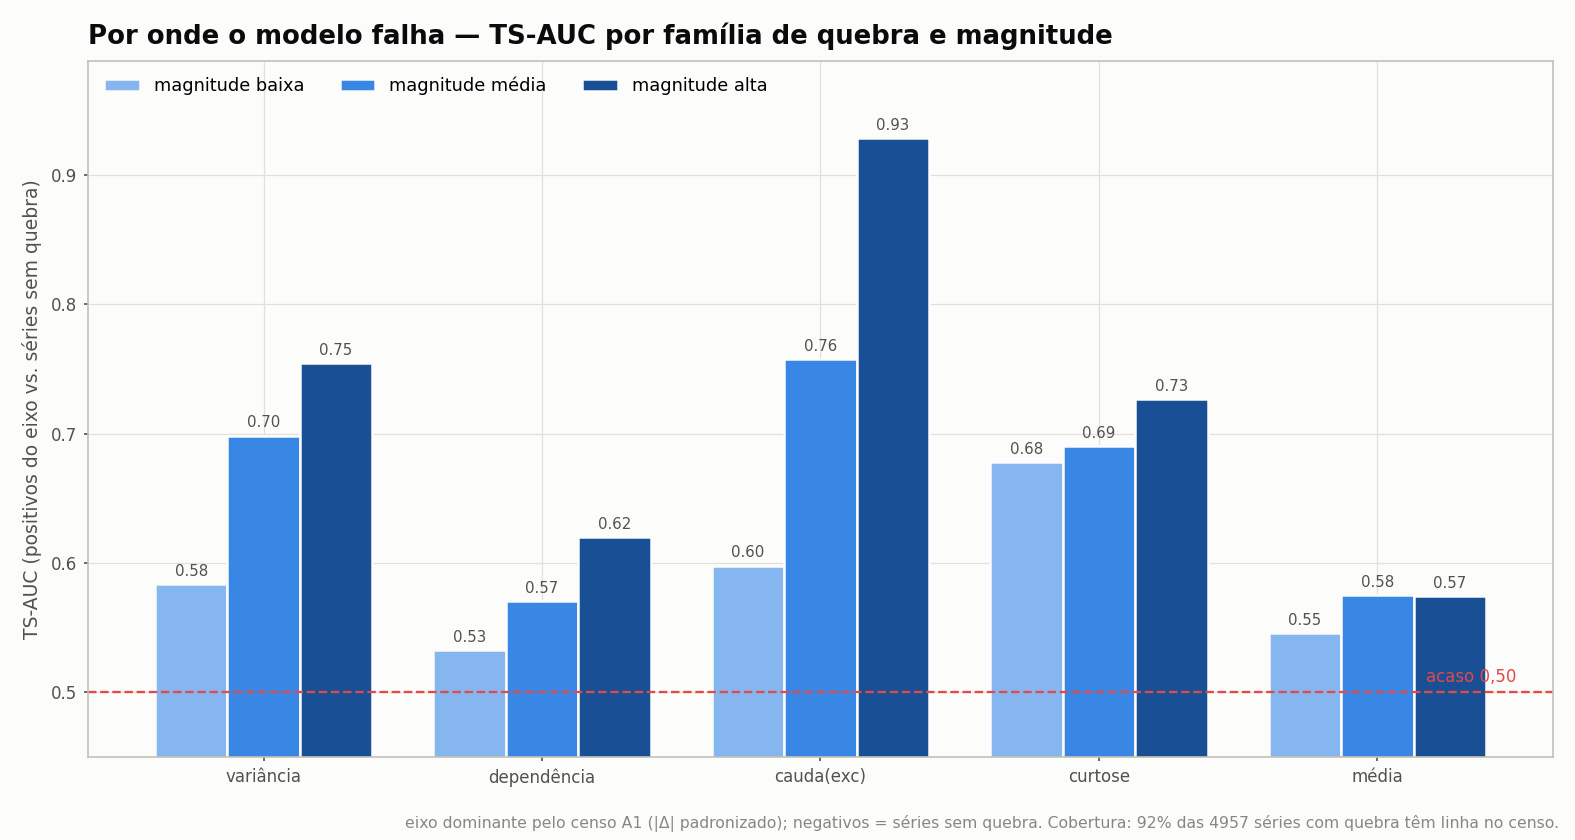

The data file committed next to this chart (first rows):
axis, tercile, ts_auc, n_series
variância, baixa, 0.5836, 217
variância, média, 0.6986, 217
variância, alta, 0.7543, 218
dependência, baixa, 0.5327, 578
dependência, média, 0.5701, 578
dependência, alta, 0.6197, 578
cauda(exc), baixa, 0.5979, 152
cauda(exc), média, 0.7575, 151
cauda(exc), alta, 0.9285, 152
curtose, baixa, 0.6779, 183
curtose, média, 0.6905, 182
curtose, alta, 0.7265, 183
média, baixa, 0.5455, 388
média, média, 0.5754, 387
média, alta, 0.5745, 388
